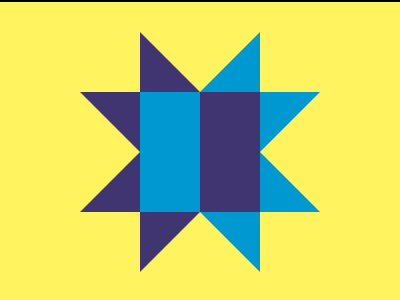

Give the HTML and CSS whose rendering is this image.

<!DOCTYPE html>
<html lang="en">
  <head>
    <meta charset="UTF-8" />
    <meta name="viewport" content="width=device-width, initial-scale=1.0" />
    <title>168. Carpet</title>
    <style>
      section {
        width: 400px;
        height: 300px;
        overflow: hidden;
        position: relative !important;
        border: 2px solid black;
        box-sizing: content-box !important;
      }
      html {
        min-height: 100vh;
        display: grid;
        place-content: center;
        background: gainsboro !important;
      }
      * {
        margin: 0;
        background: #fff45f;
      }
      p,
      h6 {
        position: absolute;
        background: #403571;
        width: 60px;
        height: 120px;
        left: 200px;
        top: 90px;
      }
      h6 {
        background: #0098d1;
      }
      h6,
      #d {
        left: 140px;
      }
      #e,
      #a,
      #b {
        transform: scaleX(-1);
      }
      #f {
        rotate: 90deg;
      }
      #g,
      #a {
        rotate: 180deg;
        top: 210px;
      }
      #f,
      #h,
      #b {
        top: 90px;
        left: 260px;
      }
      #h {
        top: 150px;
      }
      #a {
        left: 140px;
        top: 210px;
      }
      #b,
      #c {
        left: 80px;
        rotate: 270deg;
      }
      #c {
        top: 150px;
      }
      *[id] {
        height: 60px;
        top: 30px;
        left: 200px;
        clip-path: polygon(0 0, 100%100%, 0 100%);
      }
    </style>
  </head>
  <body>
    <section>
      <p></p>
      <p id="a"></p>
      <p id="b"></p>
      <p id="c"></p>
      <p id="d"></p>
      <h6></h6>
      <h6 id="e"></h6>
      <h6 id="f"></h6>
      <h6 id="g"></h6>
      <h6 id="h"></h6>
    </section>
  </body>
</html>
